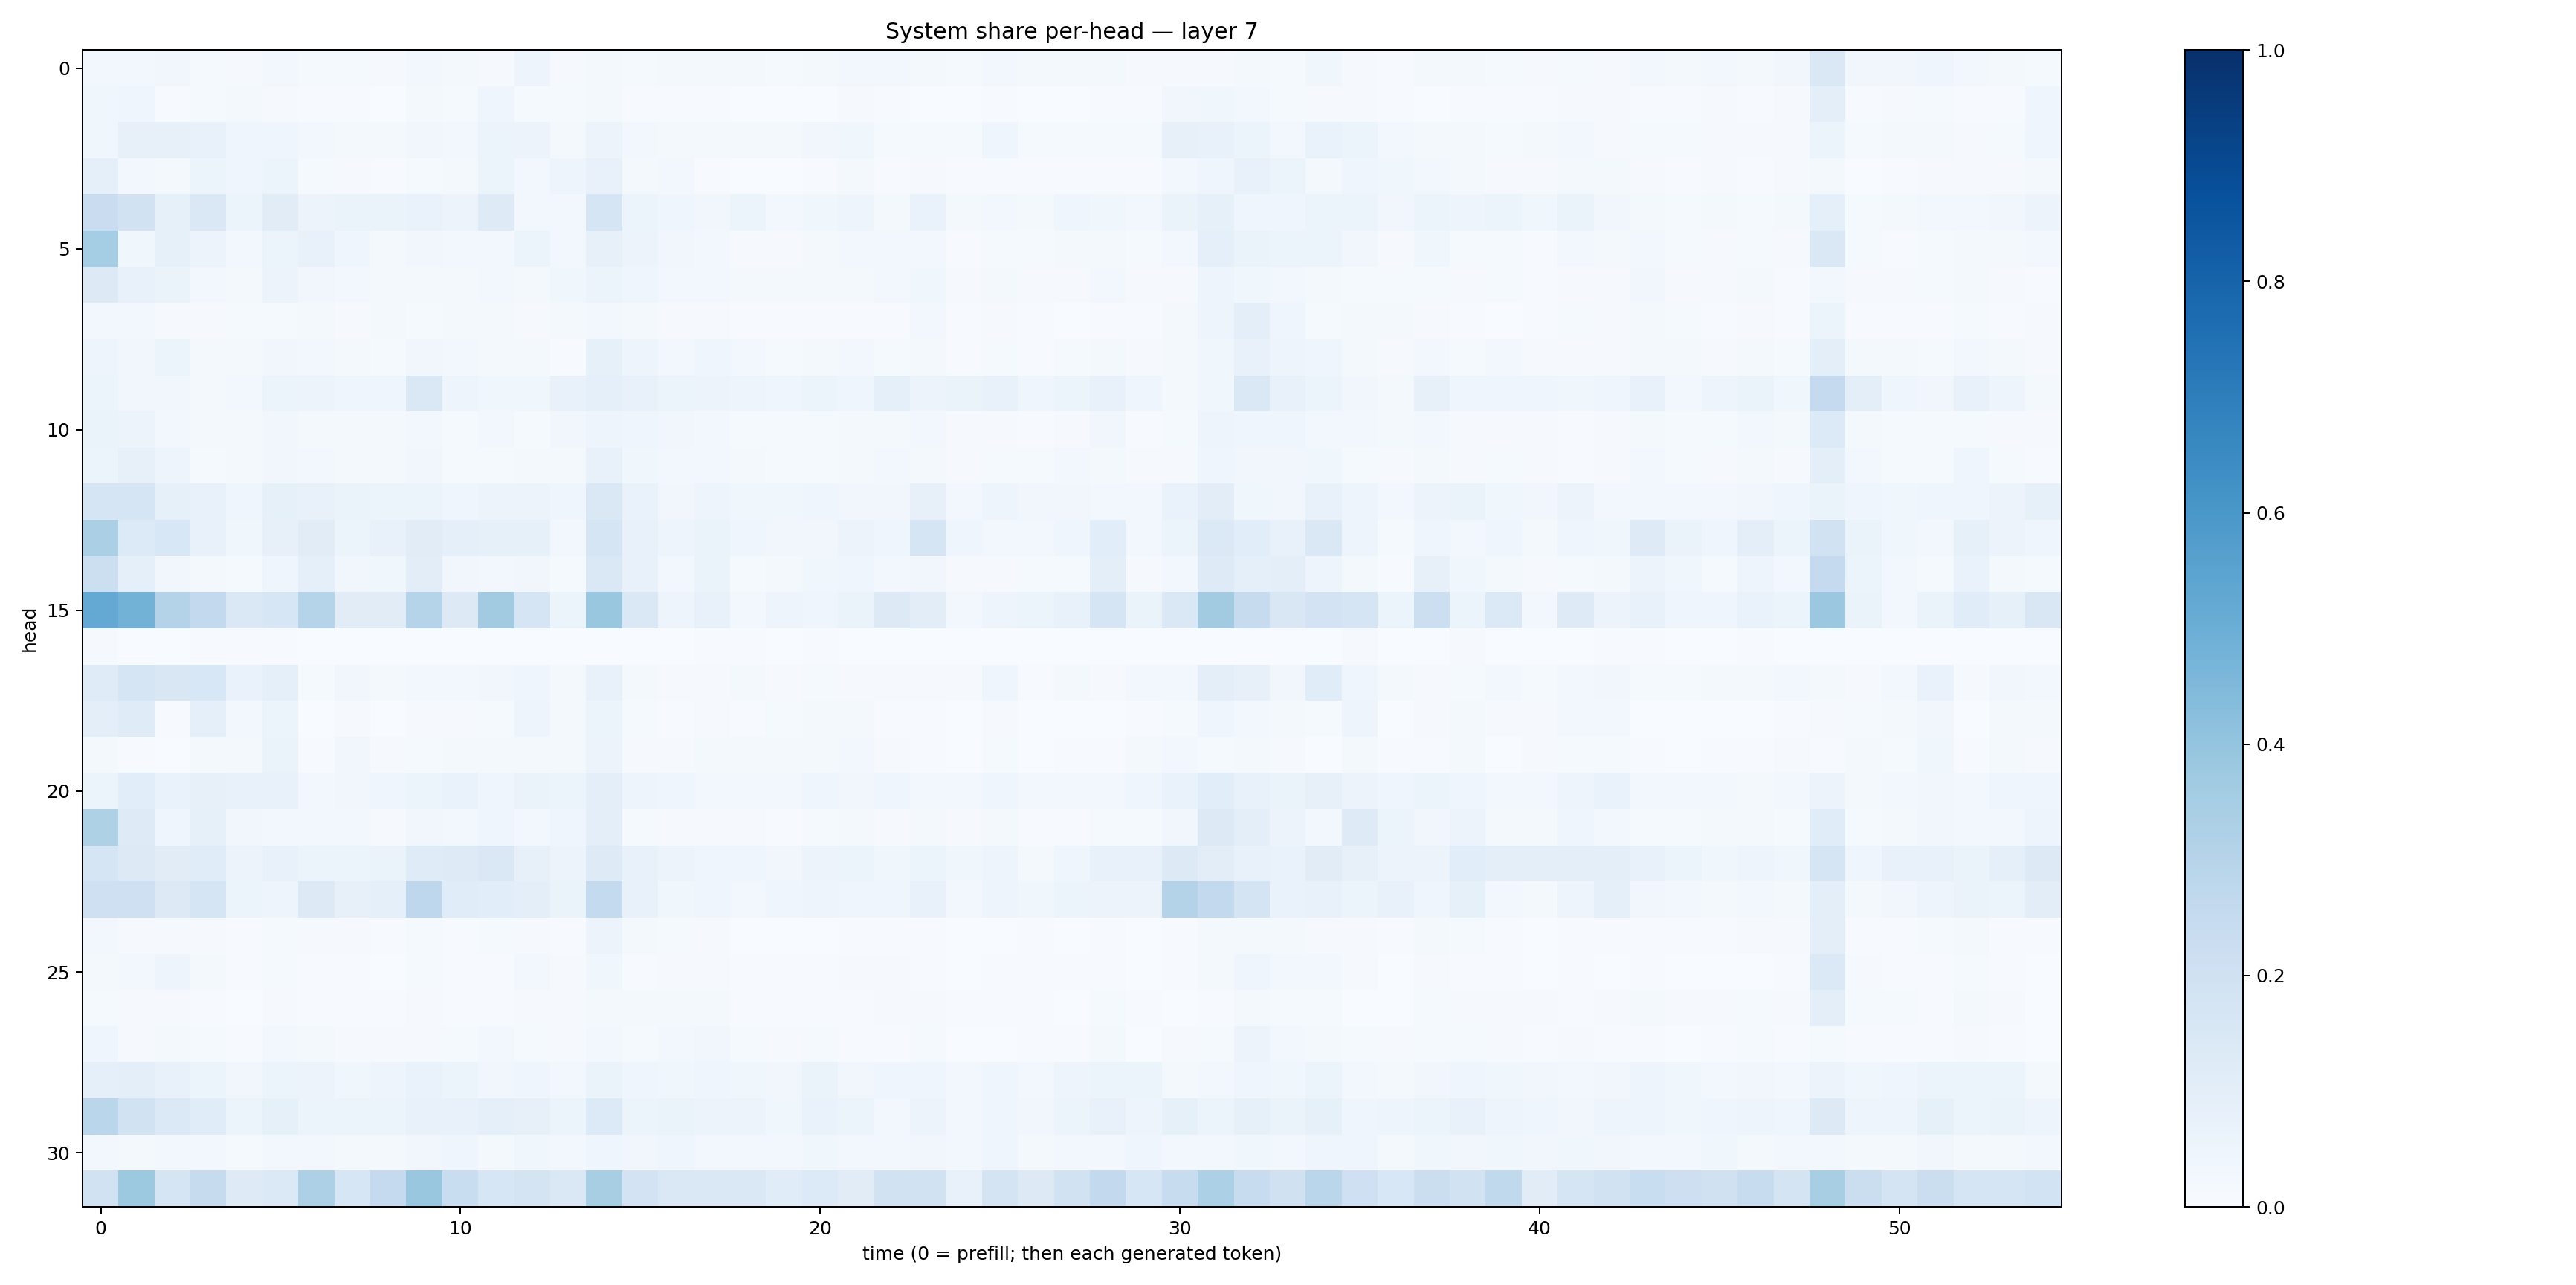

The table this chart was drawn from, first rows:
0.027429597, 0.028348623, 0.034589346, 0.015348578, 0.008262392, 0.023807768, 0.014513608, 0.014966829, 0.010378327, 0.02964797, 0.020449335, 0.008162161, 0.050754175, 0.009124353, 0.021616837, 0.01476474, 0.018647278, 0.020679286, 0.018299418, 0.014702481, 0.019932466, 0.024294304, 0.023519896, 0.017243618
0.0379, 0.03962, 0.00609, 0.0123, 0.02149, 0.01138, 0.0072, 0.005452, 0.002546, 0.02058, 0.01327, 0.03975, 0.01217, 0.01468, 0.01672, 0.005388, 0.004115, 0.004308, 0.002055, 0.001758, 0.001909, 0.008514, 0.005232, 0.002964
0.03799, 0.08044, 0.08027, 0.07596, 0.04069, 0.04126, 0.02369, 0.01904, 0.01733, 0.03213, 0.03114, 0.06166, 0.05529, 0.02161, 0.05658, 0.02592, 0.01941, 0.01818, 0.0186, 0.01774, 0.0319, 0.03745, 0.01295, 0.01443
0.08653, 0.02585, 0.02166, 0.05233, 0.04411, 0.05944, 0.01327, 0.01121, 0.006141, 0.01353, 0.01593, 0.05362, 0.02756, 0.0479, 0.07374, 0.01634, 0.0243, 0.005946, 0.00341, 0.003681, 0.004921, 0.0173, 0.007731, 0.009501
0.2288, 0.1883, 0.08294, 0.1459, 0.05946, 0.1112, 0.05817, 0.06378, 0.06267, 0.06725, 0.05698, 0.1244, 0.02925, 0.03084, 0.1692, 0.05224, 0.04632, 0.0328, 0.06173, 0.0246, 0.03819, 0.04929, 0.01709, 0.06672
0.3535, 0.03782, 0.08427, 0.05642, 0.02799, 0.05261, 0.07082, 0.04376, 0.02051, 0.03398, 0.02702, 0.02877, 0.0526, 0.02887, 0.08082, 0.05695, 0.03238, 0.02473, 0.01092, 0.01097, 0.02095, 0.03116, 0.03049, 0.02522
0.1277, 0.07767, 0.06397, 0.02685, 0.02195, 0.05629, 0.03303, 0.02481, 0.02333, 0.02124, 0.02123, 0.02676, 0.02294, 0.03563, 0.06199, 0.04526, 0.0294, 0.03063, 0.01607, 0.01887, 0.01793, 0.02101, 0.02809, 0.03792
0.02794, 0.02351, 0.01092, 0.01063, 0.01464, 0.01485, 0.02015, 0.01125, 0.01607, 0.0142, 0.02276, 0.02334, 0.009479, 0.01831, 0.03056, 0.01636, 0.008235, 0.008764, 0.005522, 0.004977, 0.006286, 0.007353, 0.004385, 0.02685
0.05014, 0.03391, 0.05189, 0.01883, 0.01616, 0.03226, 0.02708, 0.01753, 0.01547, 0.03249, 0.02845, 0.02076, 0.02058, 0.007736, 0.0858, 0.04715, 0.02844, 0.04251, 0.02934, 0.01531, 0.02046, 0.02892, 0.01461, 0.01571
0.05376, 0.03509, 0.03484, 0.01701, 0.02762, 0.05926, 0.05745, 0.04521, 0.04263, 0.1483, 0.04825, 0.03762, 0.03631, 0.071, 0.0881, 0.07393, 0.06046, 0.05717, 0.05004, 0.04301, 0.05334, 0.04113, 0.09273, 0.05724
0.06483, 0.05541, 0.03062, 0.0197, 0.02223, 0.03228, 0.01957, 0.01607, 0.01835, 0.02545, 0.01381, 0.02646, 0.01527, 0.03435, 0.04913, 0.04526, 0.03299, 0.02559, 0.01234, 0.01208, 0.01453, 0.01824, 0.02116, 0.02434
0.05863, 0.07838, 0.04931, 0.0136, 0.01883, 0.03171, 0.0247, 0.01766, 0.01954, 0.03461, 0.01542, 0.01391, 0.0183, 0.01649, 0.07073, 0.03653, 0.02948, 0.02778, 0.01781, 0.01381, 0.01419, 0.02206, 0.02847, 0.02031
0.168, 0.1678, 0.08242, 0.07595, 0.0414, 0.0854, 0.07209, 0.06438, 0.0609, 0.05969, 0.04363, 0.0569, 0.05687, 0.04073, 0.1457, 0.06814, 0.03419, 0.049, 0.03866, 0.03535, 0.04361, 0.03241, 0.03369, 0.07952
0.3348, 0.1333, 0.1556, 0.07518, 0.03672, 0.07899, 0.1102, 0.05096, 0.07664, 0.1124, 0.08765, 0.08394, 0.08469, 0.03059, 0.168, 0.07097, 0.04997, 0.0644, 0.04022, 0.03434, 0.03181, 0.05803, 0.04538, 0.1683
0.217, 0.09286, 0.03284, 0.01593, 0.01324, 0.03912, 0.08927, 0.03269, 0.03622, 0.1046, 0.03491, 0.02728, 0.03189, 0.01473, 0.143, 0.0715, 0.02453, 0.06608, 0.0153, 0.01978, 0.03679, 0.03991, 0.03046, 0.03506
0.5217, 0.4793, 0.3073, 0.2586, 0.1408, 0.1637, 0.3034, 0.1104, 0.113, 0.2996, 0.1309, 0.3626, 0.1672, 0.05351, 0.3857, 0.1464, 0.04934, 0.07734, 0.02825, 0.04984, 0.04095, 0.06492, 0.1325, 0.1016
0.008153, 0.002956, 0.0002189, 0.006154, 0.004238, 0.004096, 0.0004634, 0.000786, 0.000735, 0.0006564, 0.0004727, 0.0004481, 0.002744, 0.003622, 0.001151, 0.001725, 0.0009396, 0.004636, 0.006875, 0.001565, 0.005939, 0.0003266, 0.002543, 0.001138
0.1197, 0.1696, 0.1512, 0.1533, 0.06659, 0.08606, 0.01207, 0.03161, 0.01697, 0.02992, 0.02915, 0.03164, 0.04653, 0.01961, 0.07408, 0.01757, 0.008868, 0.01055, 0.01669, 0.01141, 0.0141, 0.00943, 0.0104, 0.009361
0.09688, 0.1176, 0.005696, 0.09006, 0.02813, 0.0536, 0.001256, 0.008861, 0.00305, 0.008637, 0.008994, 0.01245, 0.04988, 0.02037, 0.05172, 0.01284, 0.00577, 0.01144, 0.007668, 0.01371, 0.02276, 0.02076, 0.004438, 0.004839
0.0166, 0.007596, 0.001348, 0.01905, 0.01978, 0.06298, 0.007055, 0.03134, 0.008207, 0.01536, 0.01722, 0.01621, 0.02269, 0.01983, 0.05754, 0.008138, 0.009066, 0.01689, 0.01995, 0.0169, 0.02235, 0.02678, 0.009147, 0.004655
0.05109, 0.1076, 0.06811, 0.0796, 0.07318, 0.07434, 0.02985, 0.03313, 0.04549, 0.0594, 0.06928, 0.04165, 0.06465, 0.05962, 0.09791, 0.04804, 0.04203, 0.02723, 0.02667, 0.02607, 0.03982, 0.035, 0.04547, 0.03003
0.322, 0.1235, 0.04111, 0.08347, 0.0324, 0.0259, 0.02811, 0.02717, 0.01073, 0.03232, 0.02377, 0.04007, 0.02607, 0.04135, 0.09584, 0.01463, 0.01152, 0.01053, 0.008478, 0.007404, 0.01424, 0.0172, 0.01042, 0.01725
0.167, 0.1307, 0.1127, 0.1164, 0.05734, 0.07063, 0.05404, 0.05929, 0.06371, 0.1173, 0.1217, 0.1457, 0.07892, 0.058, 0.1243, 0.07087, 0.05506, 0.04274, 0.04508, 0.03454, 0.0585, 0.05346, 0.03804, 0.05449
0.2064, 0.2099, 0.1297, 0.1692, 0.05308, 0.05037, 0.1255, 0.081, 0.08664, 0.2748, 0.1164, 0.1076, 0.09687, 0.06519, 0.2578, 0.07433, 0.03766, 0.04642, 0.02779, 0.04133, 0.04688, 0.04499, 0.0454, 0.07196
0.02833, 0.01156, 0.0103, 0.008067, 0.007133, 0.01309, 0.008904, 0.01013, 0.006658, 0.01493, 0.005996, 0.01391, 0.01035, 0.006657, 0.05835, 0.01701, 0.01353, 0.00848, 0.003649, 0.002395, 0.002937, 0.006273, 0.00419, 0.006854
0.01634, 0.02931, 0.04887, 0.01577, 0.005729, 0.01388, 0.006224, 0.005246, 0.003646, 0.01325, 0.005687, 0.007784, 0.02416, 0.00876, 0.03752, 0.007808, 0.01088, 0.01089, 0.007155, 0.005745, 0.007653, 0.008469, 0.00972, 0.004015
0.01489, 0.00855, 0.008262, 0.004296, 0.002631, 0.0102, 0.005926, 0.004898, 0.006598, 0.01133, 0.007492, 0.004396, 0.007867, 0.007848, 0.0174, 0.018, 0.01808, 0.01863, 0.005657, 0.004575, 0.006706, 0.007026, 0.01118, 0.008452
0.03989, 0.009558, 0.02065, 0.01253, 0.00525, 0.02449, 0.01585, 0.00959, 0.01089, 0.008131, 0.01475, 0.02373, 0.01231, 0.01003, 0.0297, 0.01559, 0.02397, 0.03367, 0.01377, 0.008281, 0.01272, 0.007617, 0.006967, 0.01213
0.08791, 0.09515, 0.07583, 0.05141, 0.03229, 0.05142, 0.05591, 0.03588, 0.04875, 0.06721, 0.05244, 0.03482, 0.04508, 0.02512, 0.06517, 0.04269, 0.03737, 0.04079, 0.03723, 0.03409, 0.06399, 0.03473, 0.04123, 0.04376
0.286, 0.19, 0.1369, 0.1161, 0.05097, 0.08409, 0.05305, 0.05884, 0.05467, 0.07631, 0.07562, 0.09288, 0.07985, 0.05409, 0.1336, 0.0604, 0.06256, 0.05597, 0.05782, 0.03717, 0.06725, 0.0509, 0.02829, 0.05531
0.02389, 0.01981, 0.02661, 0.02563, 0.01443, 0.0243, 0.02468, 0.02055, 0.02155, 0.03293, 0.04141, 0.02003, 0.03836, 0.02625, 0.03983, 0.03314, 0.04133, 0.02747, 0.02889, 0.0244, 0.038, 0.03123, 0.02792, 0.0346
0.1888, 0.3789, 0.1673, 0.244, 0.1224, 0.1368, 0.3256, 0.1634, 0.2508, 0.3873, 0.2337, 0.1574, 0.1759, 0.1418, 0.3422, 0.1825, 0.1448, 0.144, 0.1478, 0.1143, 0.1362, 0.1117, 0.1903, 0.1879
